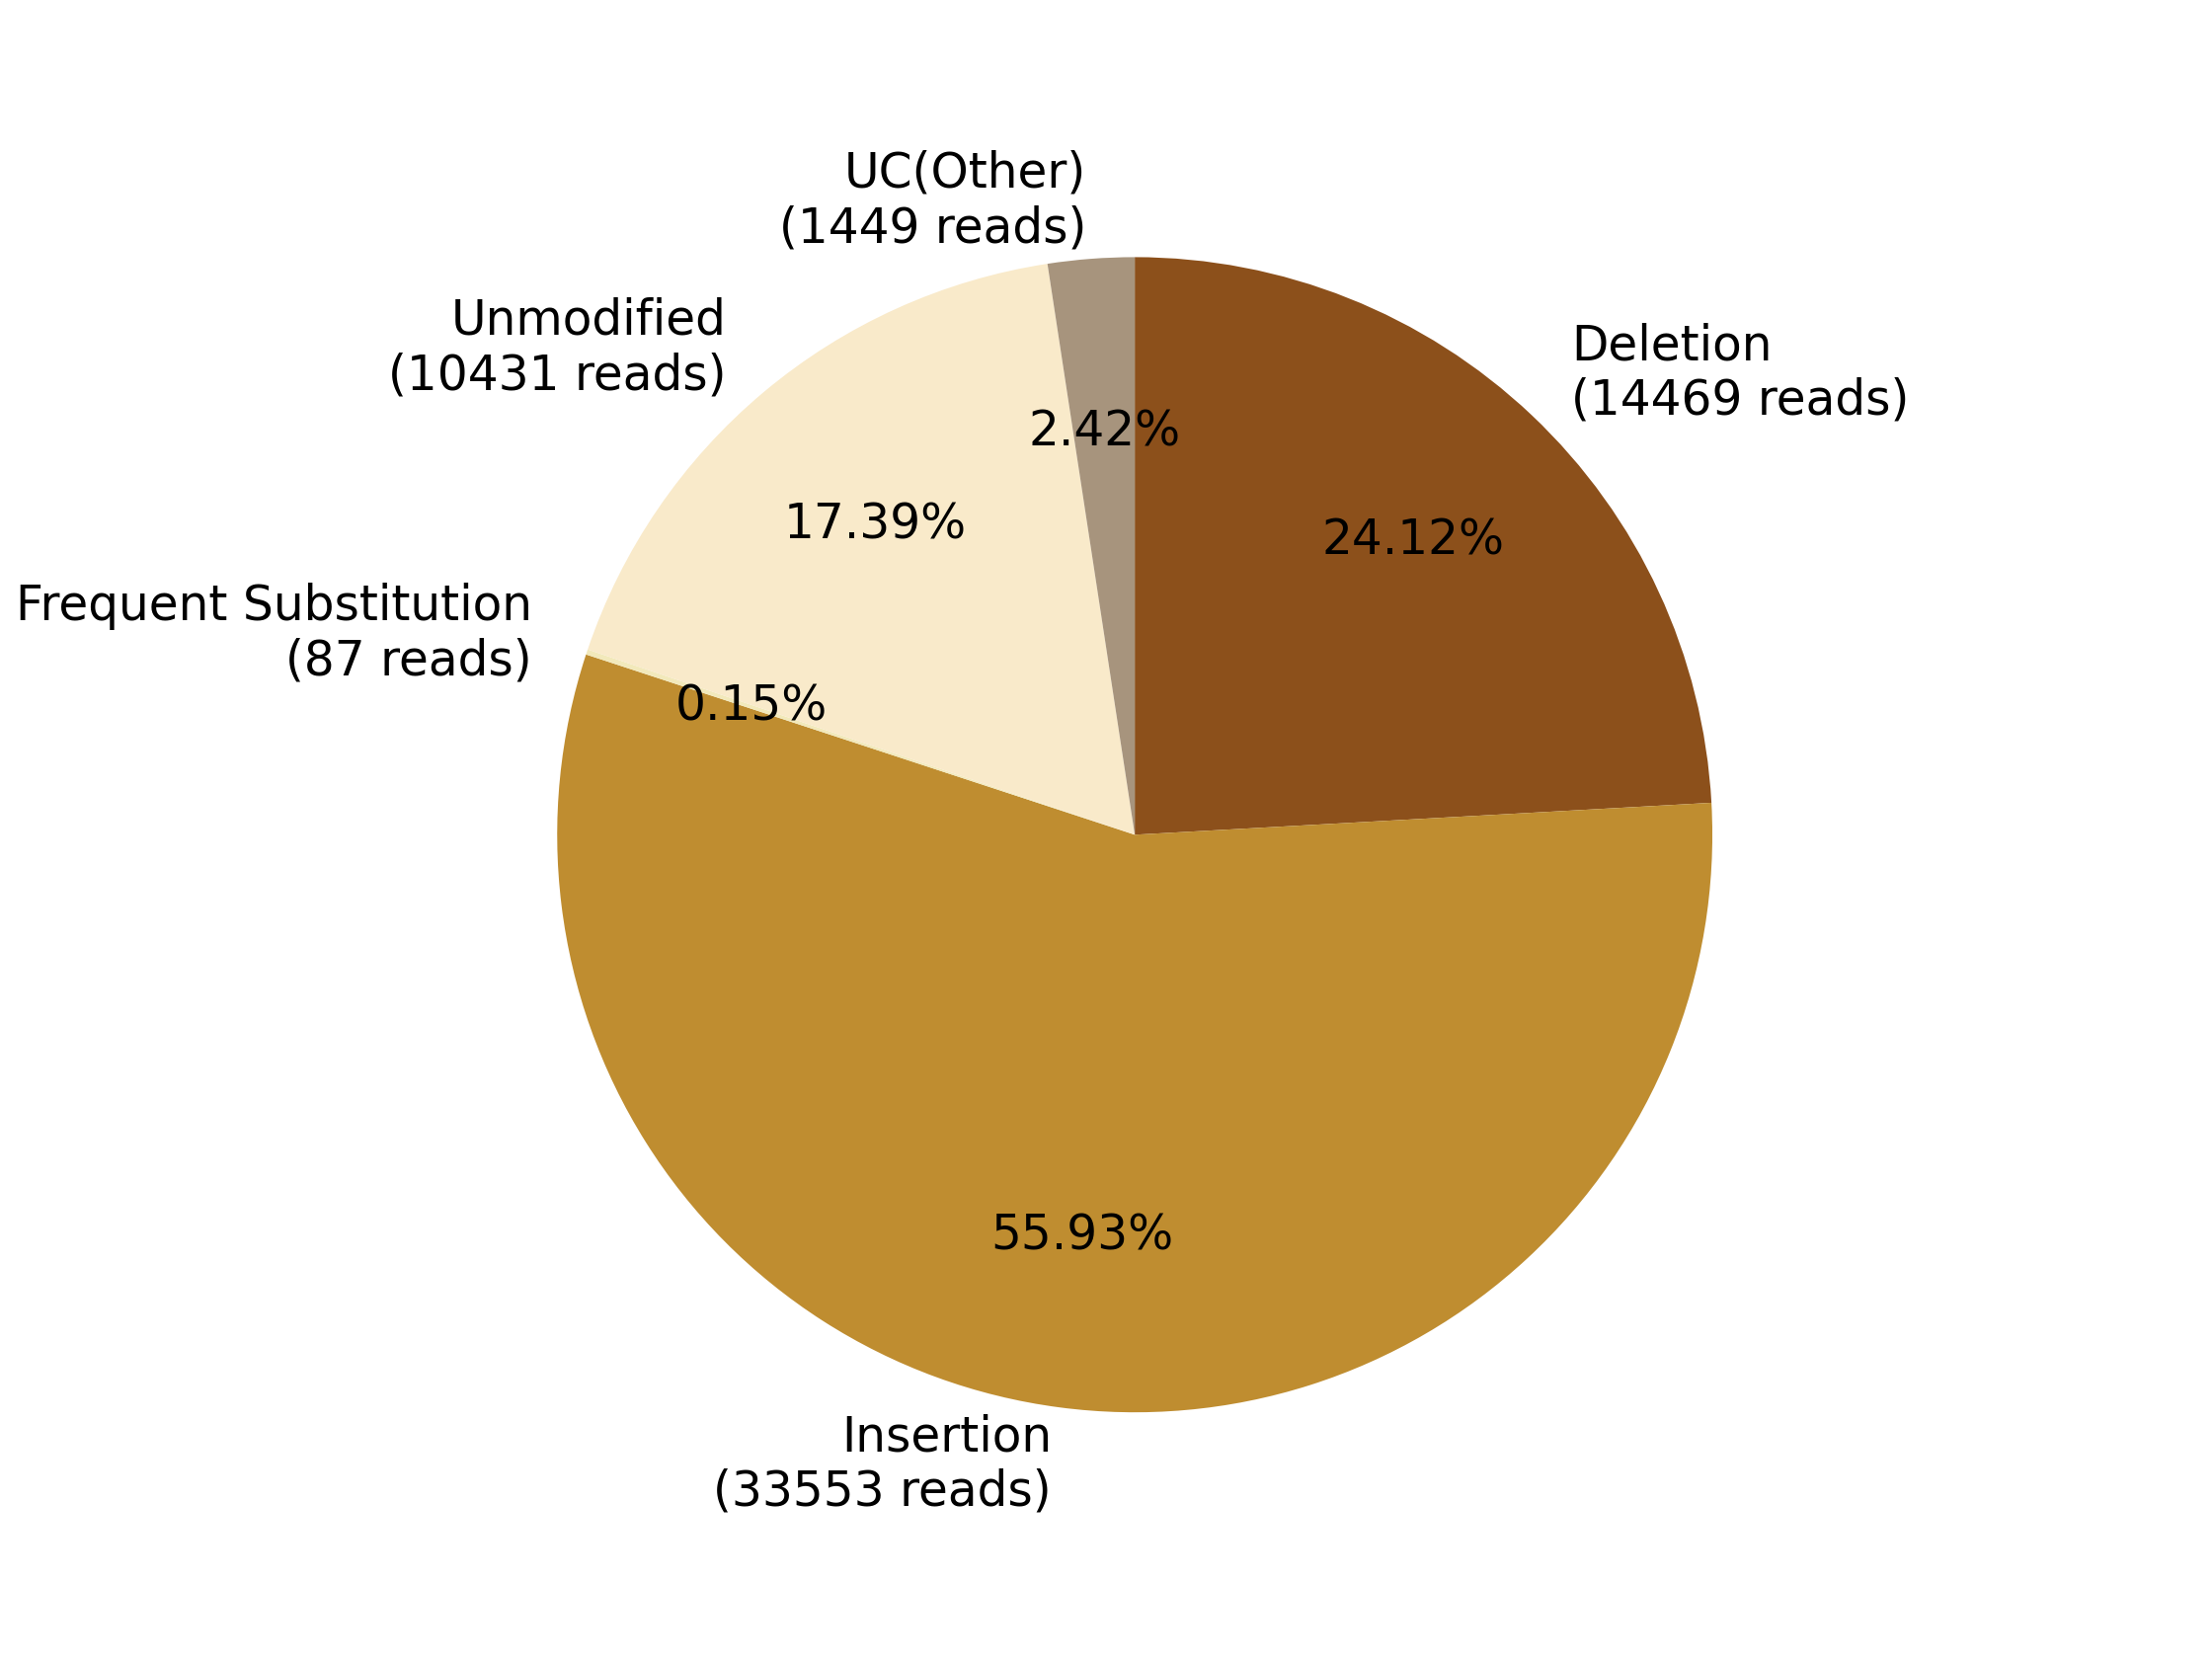

The table this chart was drawn from, first rows:
0, 1, 2, 3, 4, 5, 6, 7
, , Deletion?(14469 reads), Insertion?(33553 reads), Frequent Substitution?(87 reads), Unmodified?(10431 reads), , UC(Other)?(1449 reads)
0, 0, 14469, 33553, 87, 10431, 0, 1449
0.0, 0.0, 24.12, 55.93, 0.145, 17.39, 0.0, 2.415
